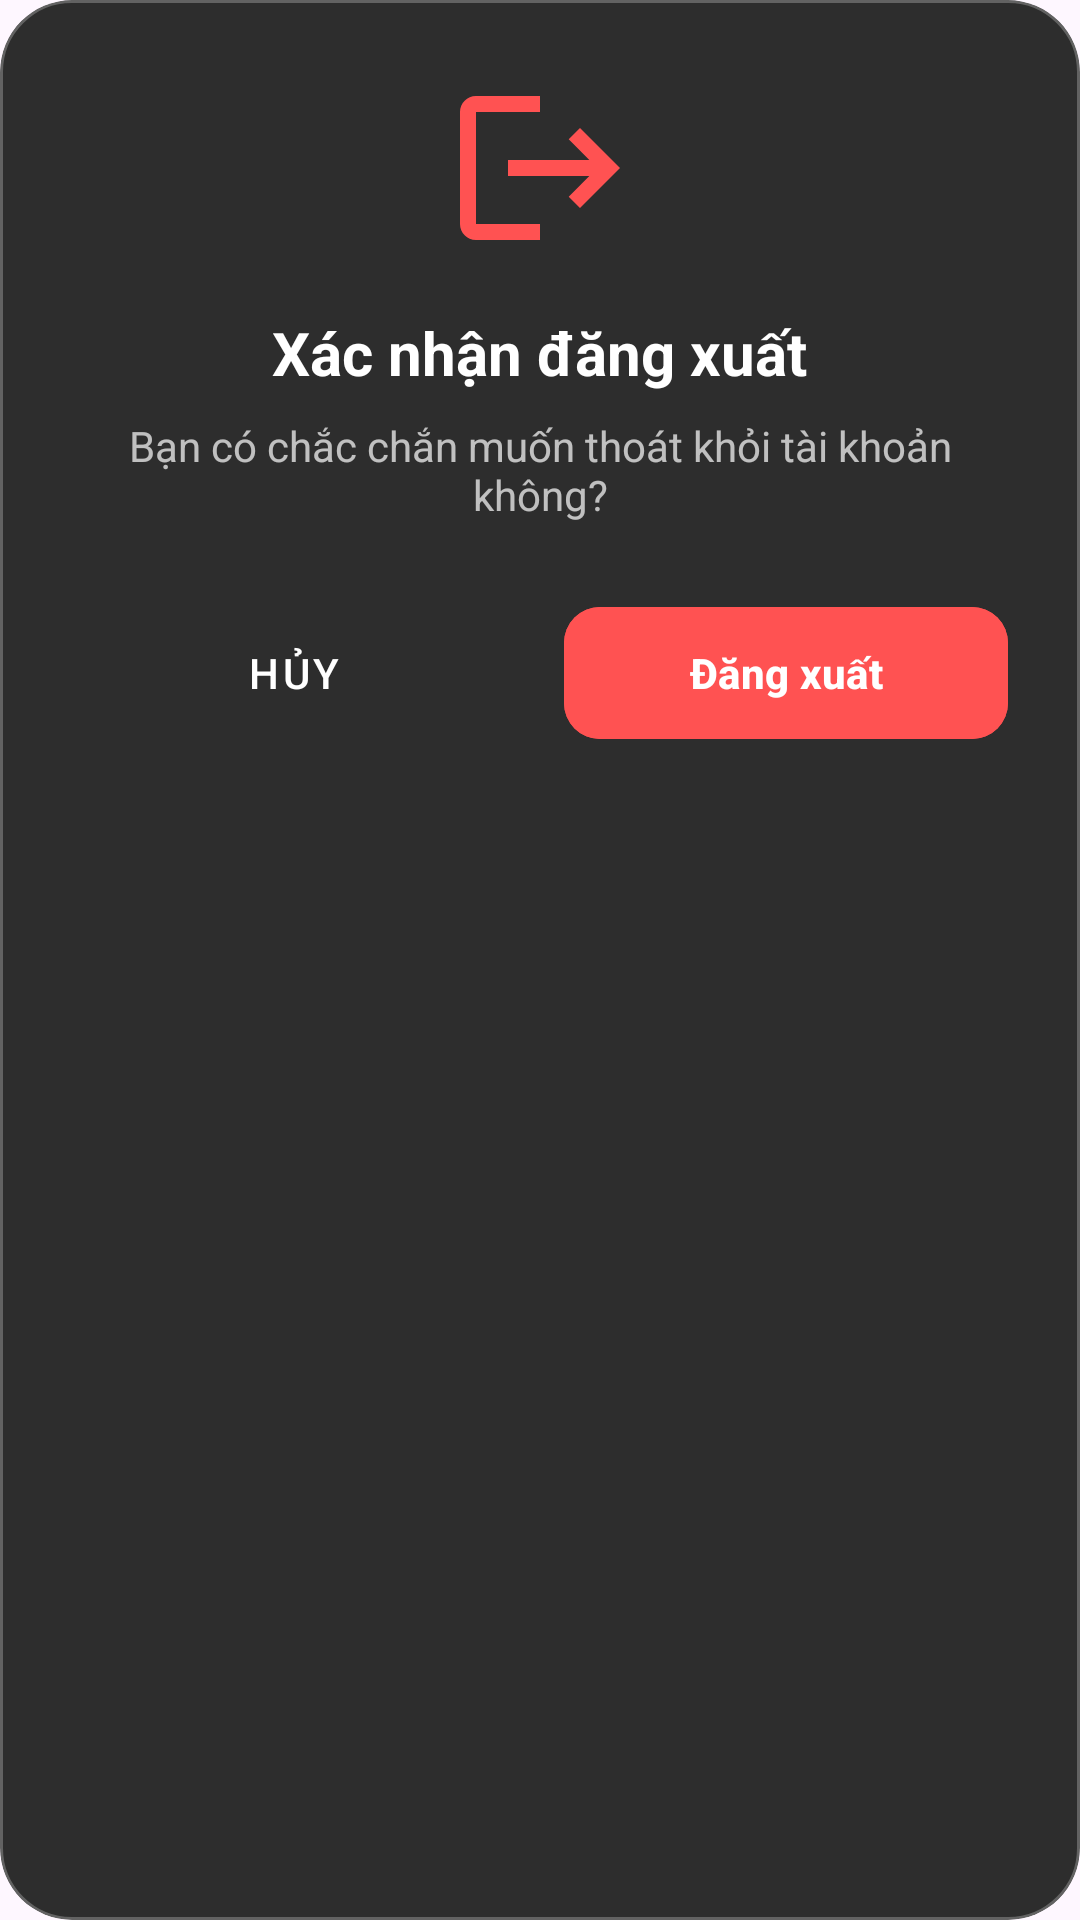

Write the Android layout XML for this screen, with the resource values it uses.
<!-- AndroidManifest.xml: application theme Theme.SmartLock -->
<!-- res/layout/dialog_logout.xml -->
<?xml version="1.0" encoding="utf-8"?>
<com.google.android.material.card.MaterialCardView xmlns:android="http://schemas.android.com/apk/res/android"
    xmlns:app="http://schemas.android.com/apk/res-auto"
    android:layout_width="match_parent"
    android:layout_height="wrap_content"
    android:layout_margin="24dp"
    app:cardBackgroundColor="#2D2D2D"
    app:cardCornerRadius="24dp"
    app:strokeColor="#40FFFFFF"
    app:strokeWidth="1dp">

    <LinearLayout
        android:layout_width="match_parent"
        android:layout_height="wrap_content"
        android:gravity="center"
        android:orientation="vertical"
        android:padding="24dp">

        <ImageView
            android:layout_width="64dp"
            android:layout_height="64dp"
            android:src="@drawable/ic_logout"
            app:tint="#FF5252" />

        <TextView
            android:layout_width="wrap_content"
            android:layout_height="wrap_content"
            android:layout_marginTop="16dp"
            android:text="Xác nhận đăng xuất"
            android:textColor="#FFFFFF"
            android:textSize="20sp"
            android:textStyle="bold" />

        <TextView
            android:layout_width="wrap_content"
            android:layout_height="wrap_content"
            android:layout_marginTop="8dp"
            android:gravity="center"
            android:text="Bạn có chắc chắn muốn thoát khỏi tài khoản không?"
            android:textColor="#B3FFFFFF"
            android:textSize="14sp" />

        <LinearLayout
            android:layout_width="match_parent"
            android:layout_height="wrap_content"
            android:layout_marginTop="24dp"
            android:orientation="horizontal"
            android:weightSum="2">

            <com.google.android.material.button.MaterialButton
                android:id="@+id/btnCancel"
                style="@style/Widget.MaterialComponents.Button.TextButton"
                android:layout_width="0dp"
                android:layout_height="52dp"
                android:layout_marginEnd="8dp"
                android:layout_weight="1"
                android:text="Hủy"
                android:textColor="#FFFFFF"
                app:cornerRadius="12dp" />

            <com.google.android.material.button.MaterialButton
                android:id="@+id/btnConfirmLogout"
                android:layout_width="0dp"
                android:layout_height="52dp"
                android:layout_marginStart="8dp"
                android:layout_weight="1"
                android:backgroundTint="#FF5252"
                android:text="Đăng xuất"
                android:textColor="#FFFFFF"
                android:textStyle="bold"
                app:cornerRadius="12dp" />

        </LinearLayout>
    </LinearLayout>
</com.google.android.material.card.MaterialCardView>
<!-- resources referenced by this layout -->
<resources>
  <!-- drawable ic_logout (drawable) -->
  <?xml version="1.0" encoding="utf-8"?>
  <vector xmlns:android="http://schemas.android.com/apk/res/android"
      android:width="24dp"
      android:height="24dp"
      android:viewportWidth="24"
      android:viewportHeight="24">
      <path
          android:fillColor="#FFFFFF"
          android:pathData="M17,7L15.59,8.41L18.17,11H8V13H18.17L15.59,15.59L17,17L22,12L17,7ZM4,5H12V3H4C2.9,3 2,3.9 2,5V19C2,20.1 2.9,21 4,21H12V19H4V5Z"/>
  </vector>
  <style name="Theme.SmartLock" parent="Base.Theme.SmartLock" />
  <style name="Base.Theme.SmartLock" parent="Theme.Material3.DayNight.NoActionBar">
          
          
      </style>
</resources>
